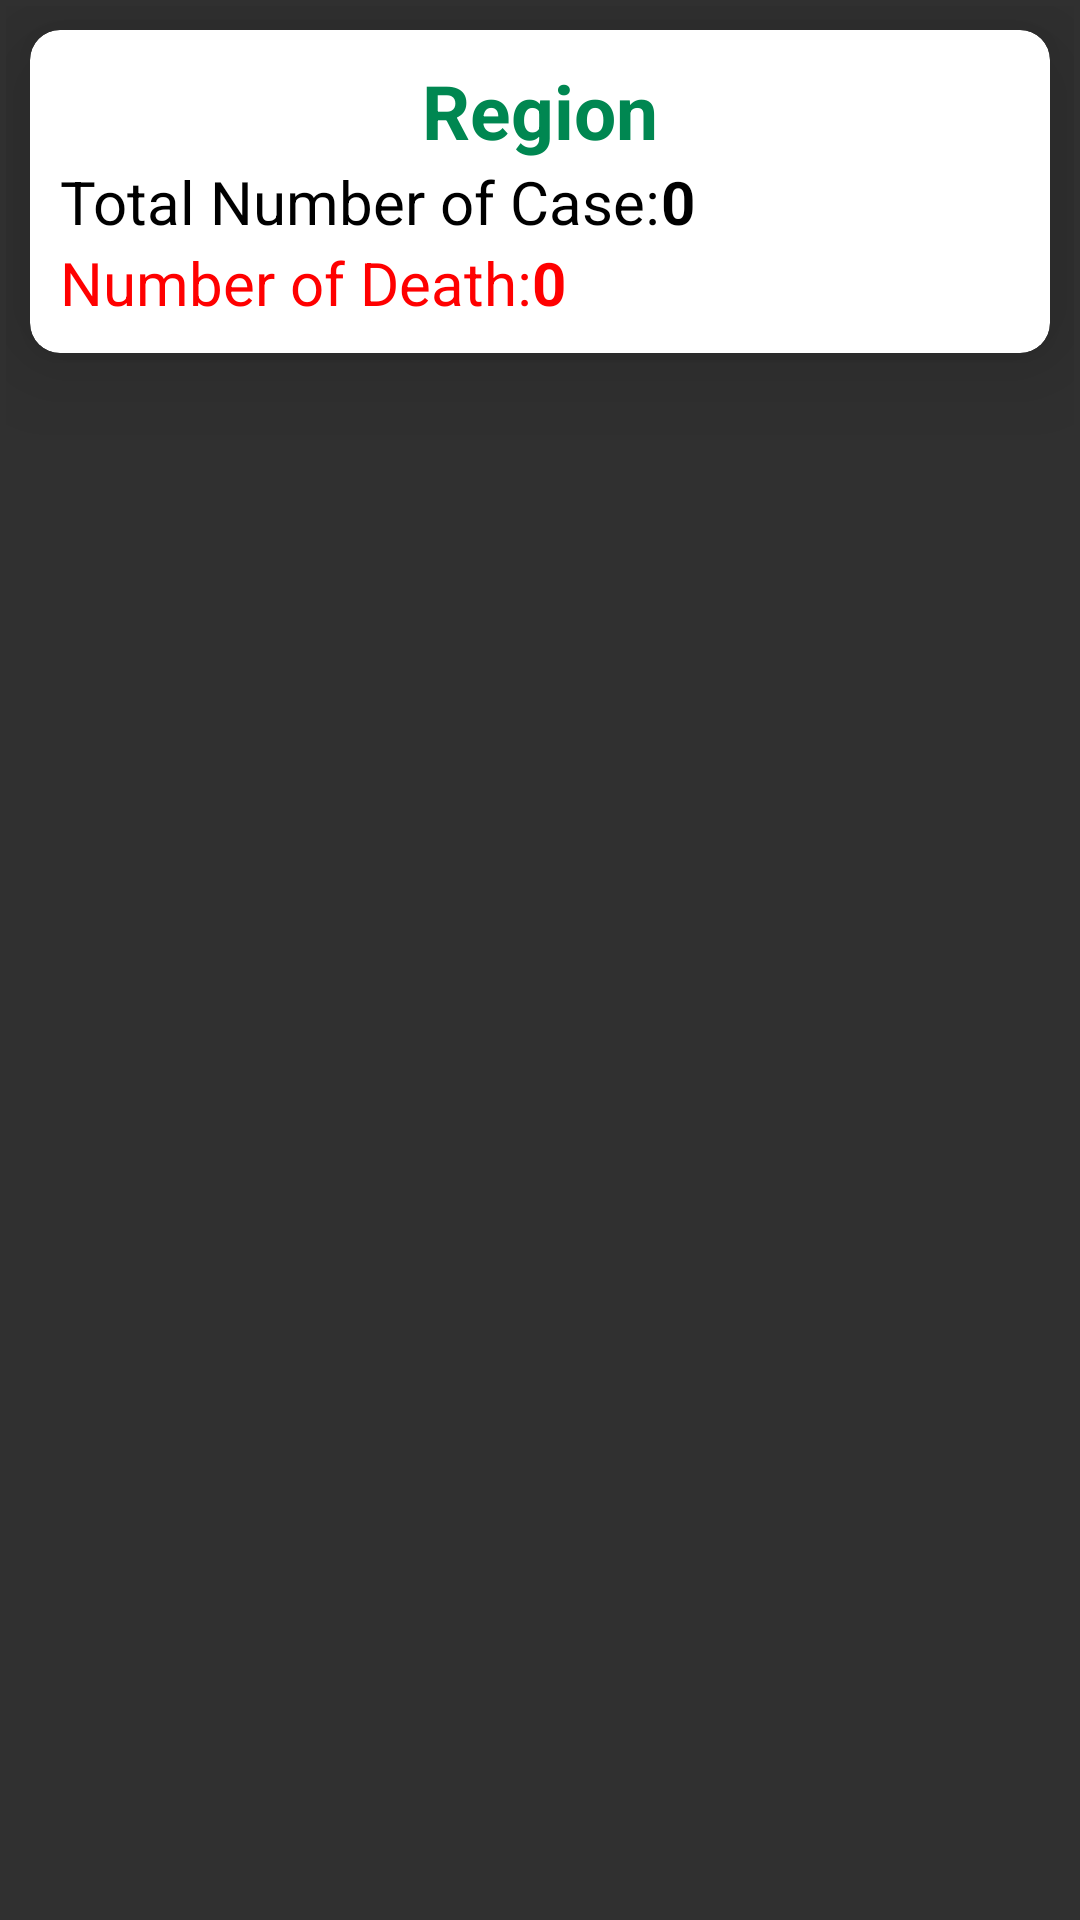

Write the Android layout XML for this screen, with the resource values it uses.
<!-- AndroidManifest.xml: application theme AppTheme -->
<!-- res/layout/single_item_regional.xml -->
<?xml version="1.0" encoding="utf-8"?>

<LinearLayout xmlns:android="http://schemas.android.com/apk/res/android"
    xmlns:app="http://schemas.android.com/apk/res-auto"
    android:layout_width="match_parent"
    android:layout_height="wrap_content"
    android:orientation="vertical"
    android:padding="2dp">

    <androidx.cardview.widget.CardView
        android:layout_width="match_parent"
        android:layout_height="wrap_content"
        android:layout_gravity="fill"
        android:layout_margin="8dp"
        android:padding="10dp"
        app:cardBackgroundColor="@android:color/white"
        app:cardCornerRadius="10dp"
        app:cardElevation="20dp">

        <LinearLayout
            android:layout_width="match_parent"
            android:layout_height="wrap_content"
            android:layout_gravity="center_vertical|center_horizontal"
            android:layout_margin="10dp"
            android:orientation="vertical">

            <TextView
                android:id="@+id/txt_region"
                android:layout_width="match_parent"
                android:layout_height="wrap_content"
                android:text="@string/region"
                android:textAlignment="center"
                android:textColor="@color/colorPrimary"
                android:textSize="25sp"
                android:textStyle="bold" />

            <LinearLayout
                android:layout_width="wrap_content"
                android:layout_height="wrap_content"
                android:orientation="horizontal">

                <TextView
                    android:layout_width="match_parent"
                    android:layout_height="wrap_content"
                    android:text="@string/total_number_of_case"
                    android:textColor="@color/design_default_color_on_secondary"
                    android:textSize="20sp"/>

                <TextView
                    android:id="@+id/txt_totalcase"
                    android:layout_width="match_parent"
                    android:layout_height="wrap_content"
                    android:text="0"
                    android:textSize="20sp"
                    android:textStyle="bold"
                    android:textColor="@color/design_default_color_on_secondary" />
            </LinearLayout>
            <LinearLayout
            android:layout_width="wrap_content"
            android:layout_height="wrap_content"
            android:orientation="horizontal">
                <TextView
                    android:layout_width="match_parent"
                    android:layout_height="wrap_content"
                    android:text="@string/number_of_death"
                    android:textSize="20sp"
                    android:textColor="#FF0000" />
            <TextView
                android:id="@+id/txt_death"
                android:layout_width="match_parent"
                android:layout_height="wrap_content"
                android:text="0 "
                android:textSize="20sp"
                android:textStyle="bold"
                android:textColor="#FF0000" />
            </LinearLayout>
        </LinearLayout>
    </androidx.cardview.widget.CardView>
</LinearLayout>
<!-- resources referenced by this layout -->
<resources>
  <color name="colorPrimary">#008751</color>
  <string name="number_of_death">Number of Death:</string>
  <string name="region">Region</string>
  <string name="total_number_of_case">Total Number of Case:</string>
  <style name="AppTheme" parent="Theme.AppCompat">
          
          <item name="colorPrimary">@color/colorPrimary</item>
          <item name="colorPrimaryDark">@color/colorPrimary</item>
          <item name="colorAccent">@color/colorAccent</item>
      </style>
  <color name="colorAccent">#FF4081</color>
</resources>
